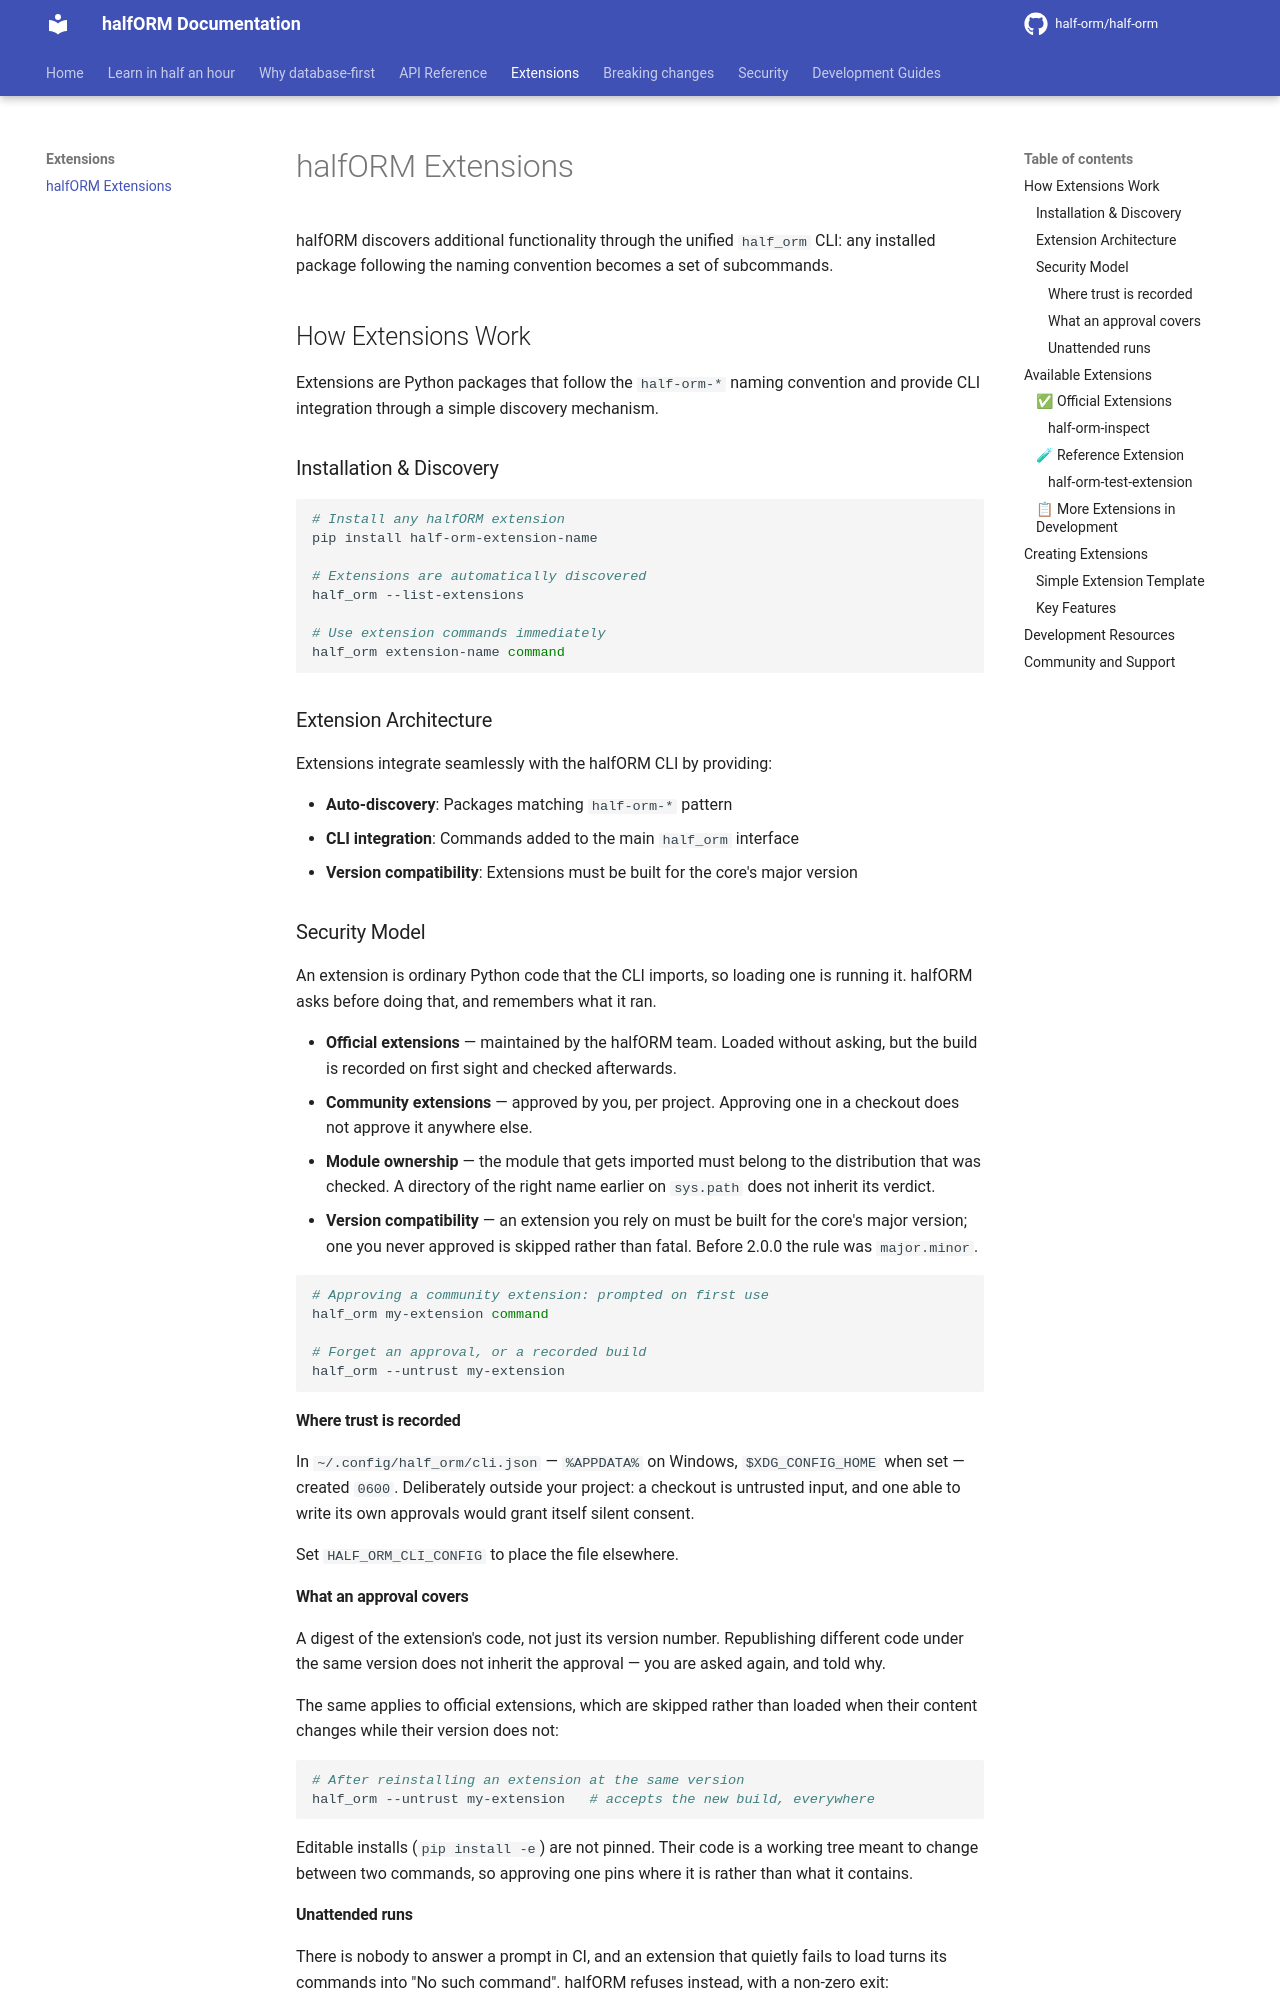

repository: half-orm/half-orm · page: 2.1/extensions/index.html · generator: mkdocs

# halfORM Extensions

halfORM discovers additional functionality through the unified `half_orm` CLI: any installed package following the naming convention becomes a set of subcommands.

## How Extensions Work

Extensions are Python packages that follow the `half-orm-*` naming convention and provide CLI integration through a simple discovery mechanism.

### Installation & Discovery

```bash
# Install any halfORM extension
pip install half-orm-extension-name

# Extensions are automatically discovered
half_orm --list-extensions

# Use extension commands immediately
half_orm extension-name command
```

### Extension Architecture

Extensions integrate seamlessly with the halfORM CLI by providing:

- **Auto-discovery**: Packages matching `half-orm-*` pattern
- **CLI integration**: Commands added to the main `half_orm` interface
- **Version compatibility**: Extensions must be built for the core's major version

### Security Model

An extension is ordinary Python code that the CLI imports, so loading one is
running it. halfORM asks before doing that, and remembers what it ran.

- **Official extensions** — maintained by the halfORM team. Loaded without
  asking, but the build is recorded on first sight and checked afterwards.
- **Community extensions** — approved by you, per project. Approving one in
  a checkout does not approve it anywhere else.
- **Module ownership** — the module that gets imported must belong to the
  distribution that was checked. A directory of the right name earlier on
  `sys.path` does not inherit its verdict.
- **Version compatibility** — an extension you rely on must be built for
  the core's major version; one you never approved is skipped rather than
  fatal. Before 2.0.0 the rule was `major.minor`.

```bash
# Approving a community extension: prompted on first use
half_orm my-extension command

# Forget an approval, or a recorded build
half_orm --untrust my-extension
```

#### Where trust is recorded

In `~/.config/half_orm/cli.json` — `%APPDATA%` on Windows, `$XDG_CONFIG_HOME`
when set — created `0600`. Deliberately outside your project: a checkout is
untrusted input, and one able to write its own approvals would grant itself
silent consent.

Set `HALF_ORM_CLI_CONFIG` to place the file elsewhere.

#### What an approval covers

A digest of the extension's code, not just its version number. Republishing
different code under the same version does not inherit the approval — you are
asked again, and told why.

The same applies to official extensions, which are skipped rather than loaded
when their content changes while their version does not:

```bash
# After reinstalling an extension at the same version
half_orm --untrust my-extension   # accepts the new build, everywhere
```

Editable installs (`pip install -e`) are not pinned. Their code is a working
tree meant to change between two commands, so approving one pins where it is
rather than what it contains.
